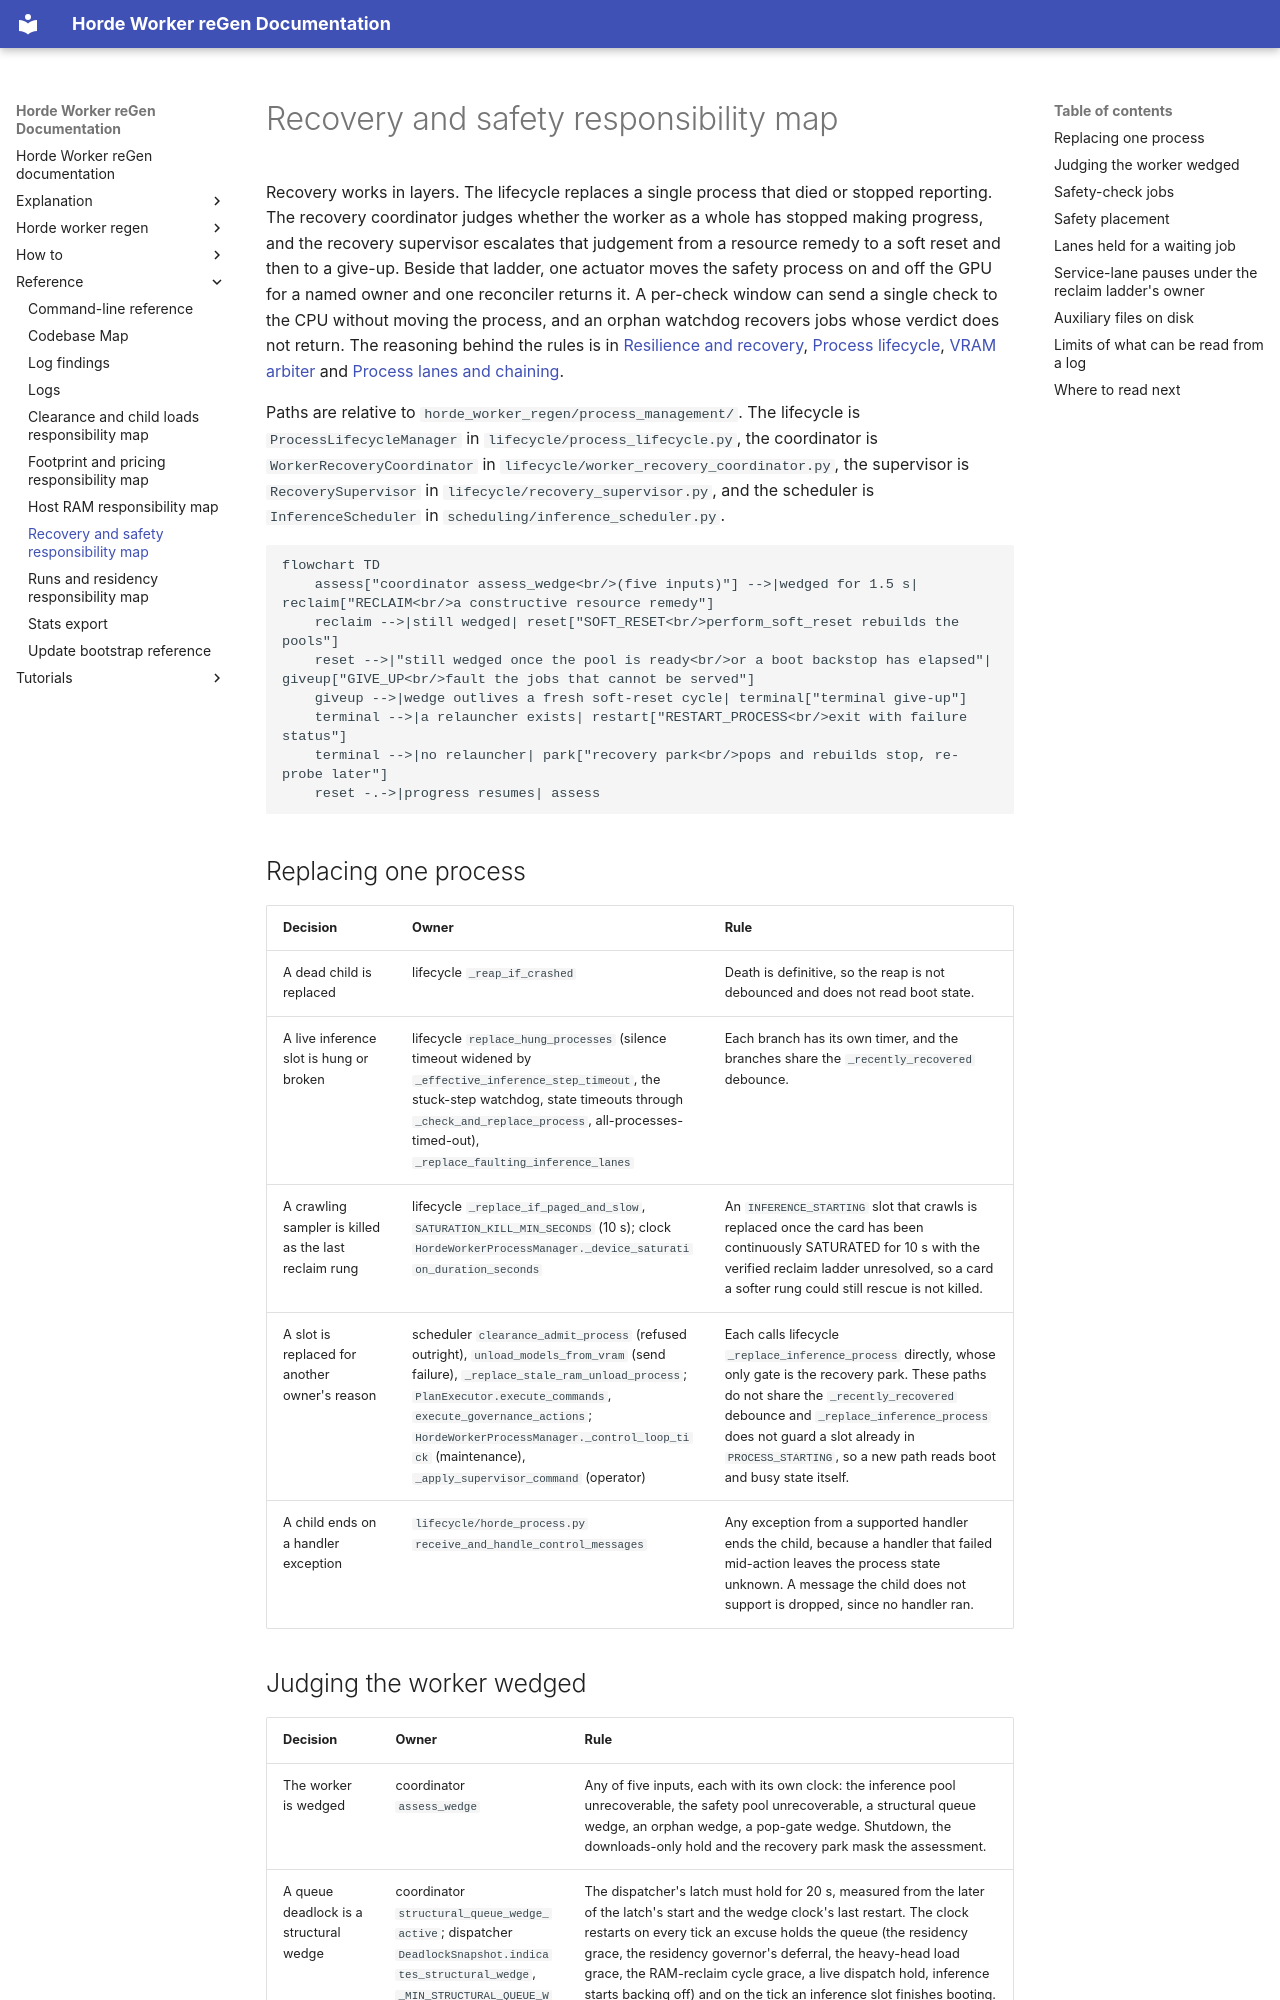

repository: tazlin/horde-worker-reGen · page: reference/responsibility-map-recovery-and-safety/index.html · generator: mkdocs

# Recovery and safety responsibility map

Recovery works in layers. The lifecycle replaces a single process that died or stopped reporting. The recovery
coordinator judges whether the worker as a whole has stopped making progress, and the recovery supervisor escalates
that judgement from a resource remedy to a soft reset and then to a give-up. Beside that ladder, one actuator moves
the safety process on and off the GPU for a named owner and one reconciler returns it. A per-check window can send a
single check to the CPU without moving the process, and an orphan watchdog recovers jobs whose verdict does not
return. The reasoning behind the rules is in
[Resilience and recovery](../explanation/resilience_and_recovery.md),
[Process lifecycle](../explanation/process_lifecycle.md), [VRAM arbiter](../explanation/vram_arbiter.md) and
[Process lanes and chaining](../explanation/process_lanes_and_chaining.md).

Paths are relative to `horde_worker_regen/process_management/`. The lifecycle is `ProcessLifecycleManager` in
`lifecycle/process_lifecycle.py`, the coordinator is `WorkerRecoveryCoordinator` in
`lifecycle/worker_recovery_coordinator.py`, the supervisor is `RecoverySupervisor` in
`lifecycle/recovery_supervisor.py`, and the scheduler is `InferenceScheduler` in
`scheduling/inference_scheduler.py`.

```mermaid
flowchart TD
    assess["coordinator assess_wedge<br/>(five inputs)"] -->|wedged for 1.5 s| reclaim["RECLAIM<br/>a constructive resource remedy"]
    reclaim -->|still wedged| reset["SOFT_RESET<br/>perform_soft_reset rebuilds the pools"]
    reset -->|"still wedged once the pool is ready<br/>or a boot backstop has elapsed"| giveup["GIVE_UP<br/>fault the jobs that cannot be served"]
    giveup -->|wedge outlives a fresh soft-reset cycle| terminal["terminal give-up"]
    terminal -->|a relauncher exists| restart["RESTART_PROCESS<br/>exit with failure status"]
    terminal -->|no relauncher| park["recovery park<br/>pops and rebuilds stop, re-probe later"]
    reset -.->|progress resumes| assess
```

## Replacing one process

| Decision | Owner | Rule |
| --- | --- | --- |
| A dead child is replaced | lifecycle `_reap_if_crashed` | Death is definitive, so the reap is not debounced and does not read boot state. |
| A live inference slot is hung or broken | lifecycle `replace_hung_processes` (silence timeout widened by `_effective_inference_step_timeout`, the stuck-step watchdog, state timeouts through `_check_and_replace_process`, all-processes-timed-out), `_replace_faulting_inference_lanes` | Each branch has its own timer, and the branches share the `_recently_recovered` debounce. |
| A crawling sampler is killed as the last reclaim rung | lifecycle `_replace_if_paged_and_slow`, `SATURATION_KILL_MIN_SECONDS` (10 s); clock `HordeWorkerProcessManager._device_saturation_duration_seconds` | An `INFERENCE_STARTING` slot that crawls is replaced once the card has been continuously SATURATED for 10 s with the verified reclaim ladder unresolved, so a card a softer rung could still rescue is not killed. |
| A slot is replaced for another owner's reason | scheduler `clearance_admit_process` (refused outright), `unload_models_from_vram` (send failure), `_replace_stale_ram_unload_process`; `PlanExecutor.execute_commands`, `execute_governance_actions`; `HordeWorkerProcessManager._control_loop_tick` (maintenance), `_apply_supervisor_command` (operator) | Each calls lifecycle `_replace_inference_process` directly, whose only gate is the recovery park. These paths do not share the `_recently_recovered` debounce and `_replace_inference_process` does not guard a slot already in `PROCESS_STARTING`, so a new path reads boot and busy state itself. |
| A child ends on a handler exception | `lifecycle/horde_process.py` `receive_and_handle_control_messages` | Any exception from a supported handler ends the child, because a handler that failed mid-action leaves the process state unknown. A message the child does not support is dropped, since no handler ran. |
